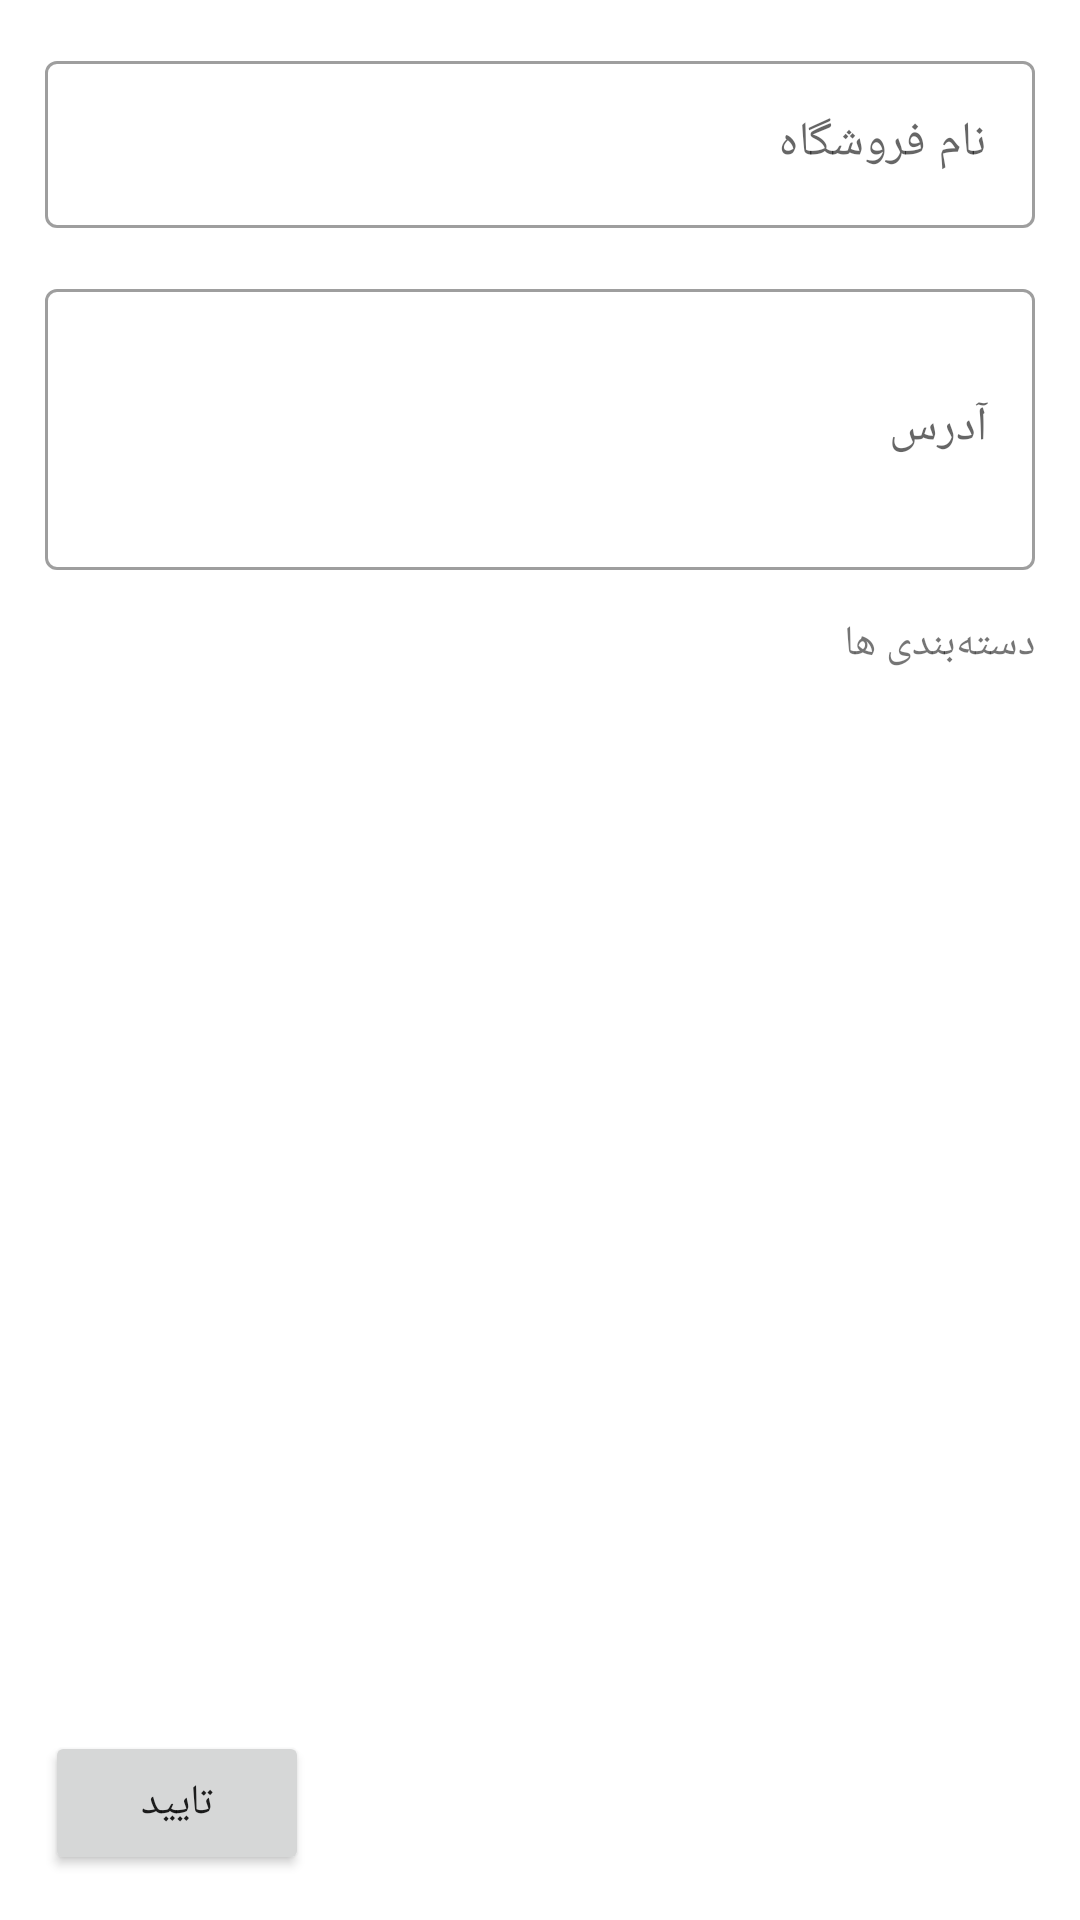

Write the Android layout XML for this screen, with the resource values it uses.
<!-- AndroidManifest.xml: application theme Theme.Best_Sellers -->
<!-- res/layout/activity_register_shop.xml -->
<?xml version="1.0" encoding="utf-8"?>
<androidx.constraintlayout.widget.ConstraintLayout
    xmlns:android="http://schemas.android.com/apk/res/android"
    xmlns:app="http://schemas.android.com/apk/res-auto"
    xmlns:tools="http://schemas.android.com/tools"
    android:layout_width="match_parent"
    android:layout_height="match_parent"
    tools:context=".view.RegisterShopActivity">

    <com.google.android.material.textfield.TextInputLayout
        android:id="@+id/til_registerShop_name"
        android:layout_width="0dp"
        android:layout_height="wrap_content"
        app:layout_constraintTop_toTopOf="parent"
        app:layout_constraintLeft_toLeftOf="parent"
        app:layout_constraintRight_toRightOf="parent"
        android:layout_margin="@dimen/margin_2"
        style="@style/Widget.MaterialComponents.TextInputLayout.OutlinedBox"
        app:endIconMode="clear_text"
        android:hint="@string/shop_name">

        <com.google.android.material.textfield.TextInputEditText
            android:id="@+id/et_registerShop_name"
            android:layout_height="wrap_content"
            android:layout_width="match_parent"
            android:inputType="text"/>

    </com.google.android.material.textfield.TextInputLayout>

    <com.google.android.material.textfield.TextInputLayout
        android:id="@+id/til_registerShop_address"
        android:layout_width="0dp"
        android:layout_height="wrap_content"
        app:layout_constraintTop_toBottomOf="@id/til_registerShop_name"
        app:layout_constraintLeft_toLeftOf="parent"
        app:layout_constraintRight_toRightOf="parent"
        android:layout_margin="@dimen/margin_2"
        style="@style/Widget.MaterialComponents.TextInputLayout.OutlinedBox"
        app:endIconMode="clear_text"
        android:hint="@string/address">

        <com.google.android.material.textfield.TextInputEditText
            android:id="@+id/et_registerShop_address"
            android:layout_height="wrap_content"
            android:layout_width="match_parent"
            android:inputType="textMultiLine"
            android:lines="3"
            android:maxLines="3"/>

    </com.google.android.material.textfield.TextInputLayout>

    <TextView
        android:id="@+id/tv_registerShop_chooseCategory"
        android:layout_width="0dp"
        android:layout_height="wrap_content"
        app:layout_constraintTop_toBottomOf="@id/til_registerShop_address"
        app:layout_constraintBottom_toTopOf="@id/hsv_registerShop"
        app:layout_constraintRight_toRightOf="parent"
        app:layout_constraintLeft_toLeftOf="parent"
        android:layout_margin="@dimen/margin_2"
        android:layout_marginTop="@dimen/margin_3"
        android:text="@string/categories"
        />

    <HorizontalScrollView
        android:id="@+id/hsv_registerShop"
        android:layout_width="match_parent"
        android:layout_height="wrap_content"
        app:layout_constraintTop_toBottomOf="@id/tv_registerShop_chooseCategory"
        app:layout_constraintLeft_toLeftOf="parent"
        app:layout_constraintRight_toRightOf="parent"
        android:layout_margin="@dimen/margin_2">

        <com.google.android.material.chip.ChipGroup
            android:id="@+id/chipGroup_registerShop_categories"
            android:layout_width="wrap_content"
            android:layout_height="wrap_content"
            app:singleLine="true"
            app:singleSelection="true"/>

    </HorizontalScrollView>

    <FrameLayout
        android:id="@+id/fl_registerShop_mapContainer"
        android:layout_width="0dp"
        android:layout_height="0dp"
        app:layout_constraintTop_toBottomOf="@id/hsv_registerShop"
        app:layout_constraintLeft_toLeftOf="parent"
        app:layout_constraintRight_toRightOf="parent"
        app:layout_constraintBottom_toTopOf="@id/btn_registerShop_submit"
        android:layout_margin="@dimen/margin_2"
        android:gravity="center"
        />

    <Button
        android:id="@+id/btn_registerShop_submit"
        android:layout_width="wrap_content"
        android:layout_height="wrap_content"
        app:layout_constraintBottom_toBottomOf="parent"
        app:layout_constraintLeft_toLeftOf="parent"
        android:layout_margin="@dimen/margin_2"
        android:text="@string/submit"
        />

    <ProgressBar
        android:id="@+id/pb_registerShop"
        android:layout_width="wrap_content"
        android:layout_height="wrap_content"
        app:layout_constraintTop_toTopOf="parent"
        app:layout_constraintBottom_toBottomOf="parent"
        app:layout_constraintLeft_toLeftOf="parent"
        app:layout_constraintRight_toRightOf="parent"
        android:visibility="gone"
        />

</androidx.constraintlayout.widget.ConstraintLayout>
<!-- resources referenced by this layout -->
<resources>
  <dimen name="margin_2">15dp</dimen>
  <dimen name="margin_3">20dp</dimen>
  <string name="address">آدرس</string>
  <string name="categories">دسته‌بندی ها</string>
  <string name="shop_name">نام فروشگاه</string>
  <string name="submit">تایید</string>
  <style name="Theme.Best_Sellers" parent="Theme.MaterialComponents.Light.NoActionBar">
          
          <item name="colorPrimary">@color/purple_500</item>
          <item name="colorPrimaryVariant">@color/base_color</item>
          <item name="colorOnPrimary">@color/white</item>
          
          <item name="colorSecondary">@color/teal_200</item>
          <item name="colorSecondaryVariant">@color/teal_700</item>
          <item name="colorOnSecondary">@color/black</item>
          
          <item name="android:statusBarColor" tools:targetApi="l">?attr/colorPrimaryVariant</item>
          
      </style>
  <color name="purple_500">#FF6200EE</color>
  <color name="white">#FFFFFFFF</color>
  <color name="teal_200">#FF03DAC5</color>
  <color name="teal_700">#FF018786</color>
  <color name="black">#FF000000</color>
</resources>
